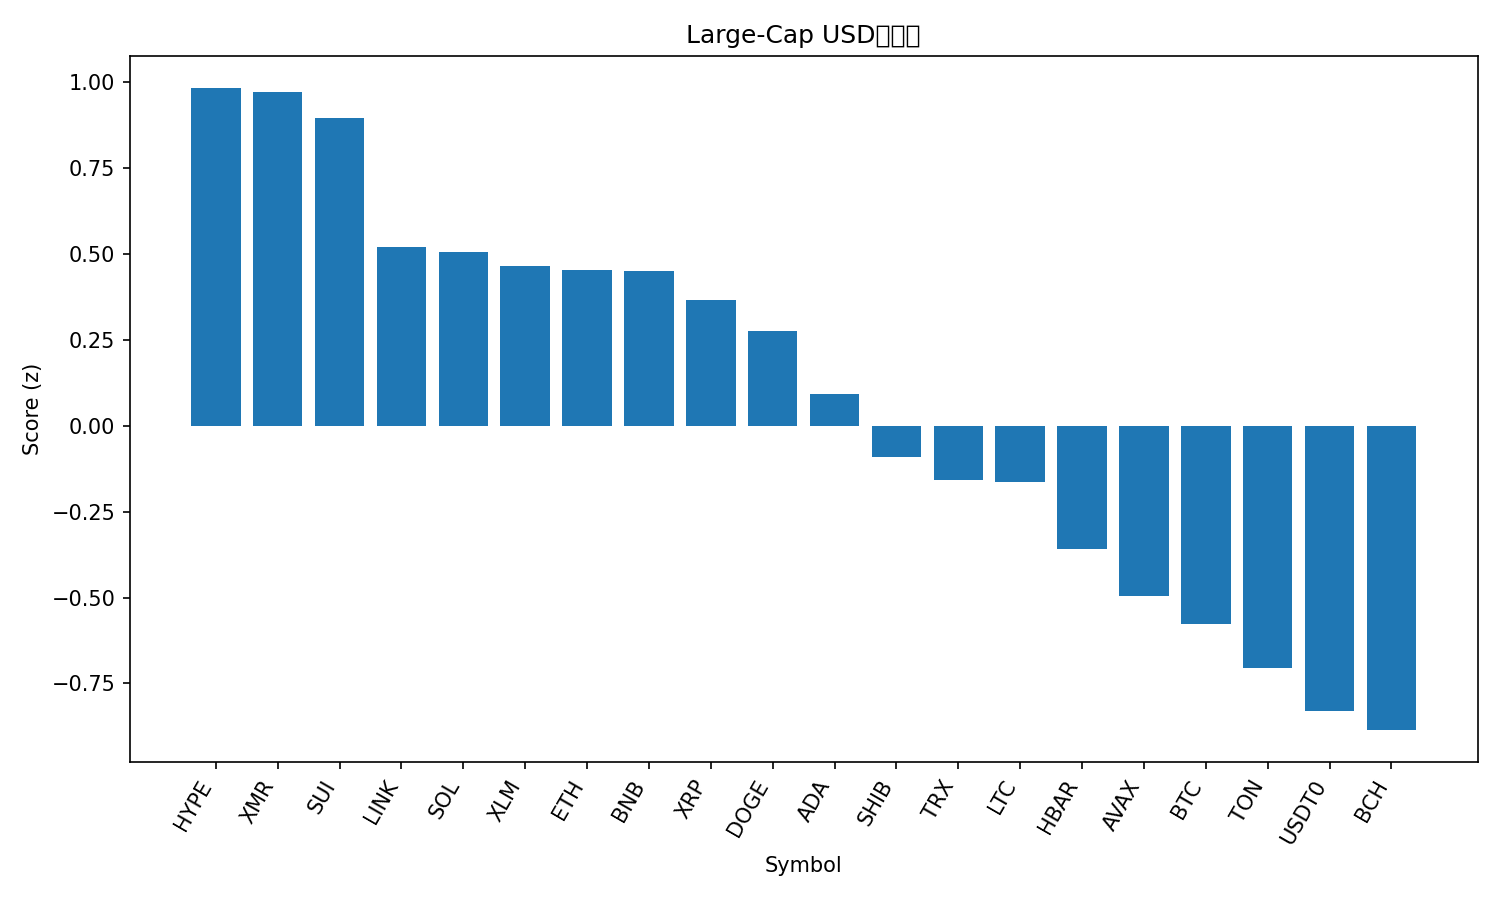

Data behind this chart, as committed beside it:
rank, name, symbol, price, pct_1h, pct_24h, pct_7d, pct_1h_vs_btc, pct_24h_vs_btc, pct_7d_vs_btc, market_cap_rank, market_cap, volume_usd, score
1, Hyperliquid, HYPE, 35.63, 1.259, 3.881, -9.194, 1.128, 2.488, -4.438, 20, 9629840138, 392675430, 0.9834
2, Monero, XMR, 306.3, 0.3814, 7.089, -0.6681, 0.25, 5.695, 4.088, 34, 5650664618, 158629204, 0.9711
3, Sui, SUI, 2.49, 1.013, 4.52, -7.425, 0.8816, 3.126, -2.669, 22, 9011614237, 948476973, 0.8966
4, Chainlink, LINK, 16.83, 0.8506, 2.941, -5.374, 0.7192, 1.547, -0.6178, 17, 11726530102, 678417427, 0.5216
5, Solana, SOL, 185.8, 0.3533, 4.021, 1.456, 0.2219, 2.627, 6.212, 6, 101590401680, 5774436063, 0.5065
6, Stellar, XLM, 0.3164, 0.2983, 5.432, -2.337, 0.1668, 4.038, 2.419, 19, 10122647294, 193192674, 0.4641
7, Ethereum, ETH, 3876, 0.4127, 3.18, 1.325, 0.2812, 1.786, 6.081, 2, 467613288523, 29031074911, 0.4545
8, BNB, BNB, 1095, 0.6286, 3.195, -2.704, 0.4971, 1.801, 2.053, 4, 152371478201, 3341082366, 0.4514
9, XRP, XRP, 2.37, 0.3699, 4.662, -3.241, 0.2384, 3.268, 1.515, 5, 142020173925, 3667259688, 0.3662
10, Dogecoin, DOGE, 0.1875, 0.5099, 2.783, -1.818, 0.3785, 1.389, 2.939, 10, 28388411160, 1672977949, 0.2751
11, Cardano, ADA, 0.6334, 0.4504, 2.59, -3.053, 0.3189, 1.197, 1.703, 11, 23155804464, 1009660558, 0.09127
12, Shiba Inu, SHIB, 9.84e-06, 0.3518, 2.728, -4.474, 0.2203, 1.334, 0.282, 33, 5797175506, 161220738, -0.09192
13, TRON, TRX, 0.3135, 0.1942, 2.611, -1.881, 0.06272, 1.217, 2.875, 9, 29673334176, 653920004, -0.1585
14, Litecoin, LTC, 90.73, 0.3782, 2.871, -6.752, 0.2467, 1.477, -1.996, 31, 6934051684, 584304468, -0.1649
15, Hedera, HBAR, 0.1651, 0.1426, 2.707, -4.51, 0.01118, 1.314, 0.2463, 30, 7001803022, 238062979, -0.36
16, Avalanche, AVAX, 20.04, 0.3779, 2.267, -10.47, 0.2464, 0.8736, -5.715, 26, 8546735711, 501564847, -0.4942
17, Bitcoin, BTC, 107013, 0.1315, 1.394, -4.756, 0.0, 0.0, 0.0, 1, 2133172514594, 51881111279, -0.5758
18, Toncoin, TON, 2.14, -0.0006562, 1.314, -2.935, -0.1321, -0.07992, 1.821, 36, 5404166760, 125003211, -0.7045
19, USDT0, USDT0, 1.0, -0.03885, -0.02218, -0.04756, -0.1703, -1.416, 4.709, 28, 7742453579, 274478440, -0.8292
20, Bitcoin Cash, BCH, 466.8, 0.1995, 1.613, -11.28, 0.06803, 0.2194, -6.519, 21, 9308727202, 267497513, -0.886
21, Figure Heloc, FIGR_HELOC, 0.9981, 0.0, -4.305, -3.615, -0.1315, -5.699, 1.142, 15, 13057986329, 15848530, -1.778
